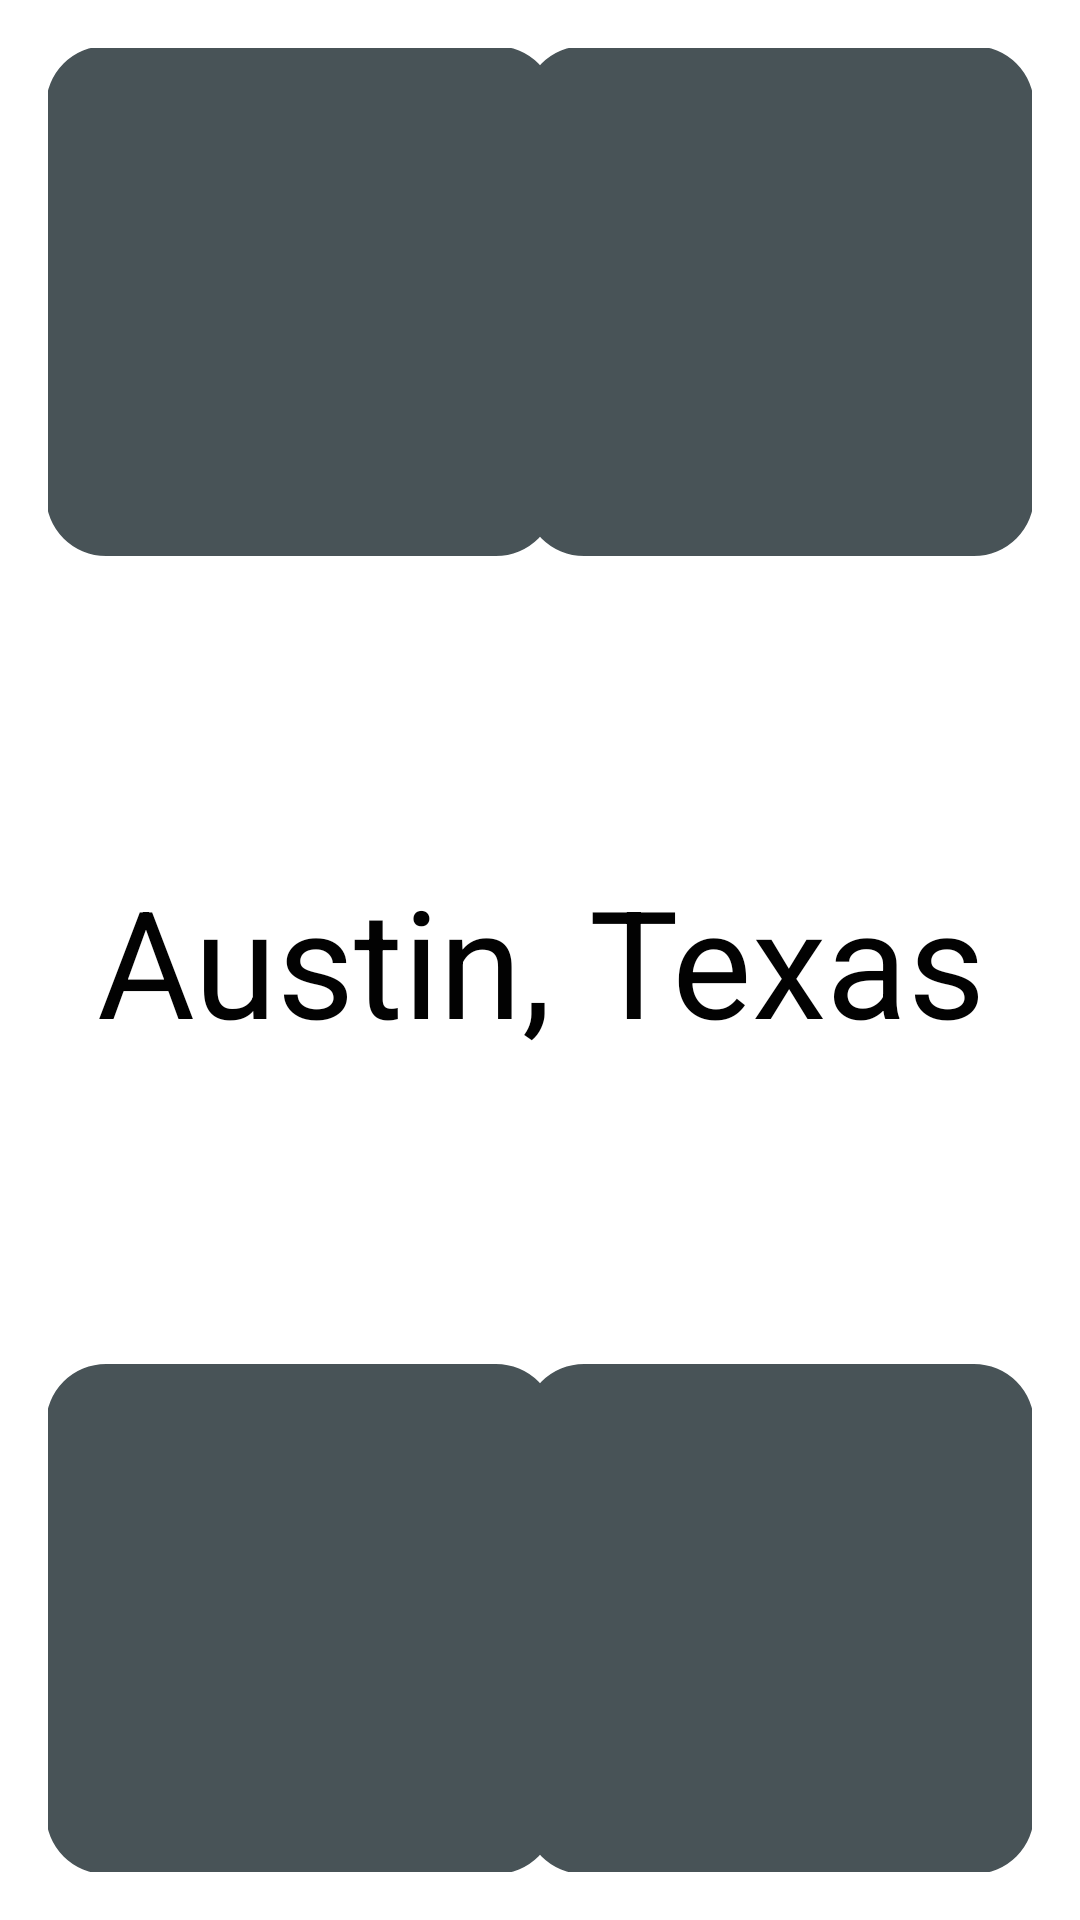

The Android layout XML behind this screen, and the referenced resources:
<!-- AndroidManifest.xml: application theme Theme.AndroidWeatherApp -->
<!-- res/layout/fragment_current_weather_screen.xml -->
<RelativeLayout
    xmlns:android="http://schemas.android.com/apk/res/android"
    xmlns:app="http://schemas.android.com/apk/res-auto"
    xmlns:tools="http://schemas.android.com/tools"
    android:layout_width="match_parent"
    android:layout_height="match_parent"
    android:orientation="vertical"
    android:padding="16dp"
    android:background="@drawable/mainbackground"
    >


    <com.google.android.material.imageview.ShapeableImageView
        android:layout_width="170sp"
        android:layout_height="170sp"
        android:layout_alignParentStart="true"
        android:layout_alignParentTop="true"
        android:layout_marginStart="-1dp"
        android:layout_marginTop="-1dp"
        android:adjustViewBounds="true"
        android:background="#485357"
        android:scaleType="fitCenter"
        app:shapeAppearanceOverlay="@style/roundimageview"
        tools:ignore="ImageContrastCheck" />

    <com.google.android.material.imageview.ShapeableImageView
        android:layout_width="170sp"
        android:layout_height="170sp"
        android:layout_alignParentEnd="true"
        android:layout_alignParentBottom="true"
        android:layout_marginEnd="-1dp"
        android:layout_marginBottom="-1dp"
        android:adjustViewBounds="true"
        android:background="#485357"
        android:scaleType="fitCenter"
        app:shapeAppearanceOverlay="@style/roundimageview" />

    <com.google.android.material.imageview.ShapeableImageView
        android:layout_width="170sp"
        android:layout_height="170sp"
        android:layout_alignParentTop="true"
        android:layout_alignParentEnd="true"
        android:layout_marginTop="-1dp"
        android:layout_marginEnd="-1dp"
        android:adjustViewBounds="true"
        android:background="#485357"
        android:scaleType="fitCenter"
        app:shapeAppearanceOverlay="@style/roundimageview" />

    <com.google.android.material.imageview.ShapeableImageView
        android:layout_width="170sp"
        android:layout_height="170sp"
        android:layout_alignParentStart="true"
        android:layout_alignParentBottom="true"
        android:layout_marginStart="-1dp"
        android:layout_marginTop="-1dp"
        android:layout_marginEnd="-1dp"
        android:layout_marginBottom="-1dp"
        android:adjustViewBounds="true"
        android:background="#485357"
        android:scaleType="fitCenter"
        app:shapeAppearanceOverlay="@style/roundimageview" />

    <TextView
        android:id="@+id/temperature"
        android:layout_width="170sp"
        android:layout_height="170sp"
        android:layout_alignParentStart="true"
        android:layout_alignParentTop="true"
        android:gravity="center"
        android:layout_marginStart="-1dp"
        android:layout_marginTop="-1dp"
        android:textColor="#ffffff"
        android:textSize="50sp" />

    <TextView
        android:id="@+id/humidity"
        android:layout_width="170sp"
        android:layout_height="170sp"
        android:layout_alignParentTop="true"
        android:layout_alignParentEnd="true"
        android:gravity="center"
        android:layout_marginTop="-1dp"
        android:layout_marginEnd="-1dp"
        android:textColor="#ffffff"
        android:textSize="50sp" />

    <TextView
        android:id="@+id/windspeed"
        android:layout_width="170sp"
        android:layout_height="170sp"
        android:layout_alignParentStart="true"
        android:layout_alignParentBottom="true"
        android:gravity="center"
        android:layout_marginStart="-1dp"
        android:layout_marginBottom="-1dp"
        android:textColor="#ffffff"
        android:textSize="50sp" />

    <TextView
        android:id="@+id/pressure"
        android:layout_width="170sp"
        android:layout_height="170sp"
        android:layout_alignParentEnd="true"
        android:layout_alignParentBottom="true"
        android:gravity="center"
        android:layout_marginEnd="-1dp"
        android:layout_marginBottom="-1dp"
        android:textColor="#ffffff"
        android:textSize="50sp" />

    <TextView
        android:layout_width="match_parent"
        android:layout_height="170sp"
        android:layout_centerHorizontal="true"
        android:gravity="center"
        android:layout_centerVertical="true"
        android:text="Austin, Texas"
        android:textAlignment="center"
        android:textColor="#020202"
        android:textSize="50sp" />


</RelativeLayout>
<!-- resources referenced by this layout -->
<resources>
  <style name="roundimageview" parent="">
          <item name="cornerFamily">rounded</item>
          <item name="cornerSize">20dp</item>
          <item name="color">@color/white</item>
      </style>
  <style name="Theme.AndroidWeatherApp" parent="Theme.MaterialComponents.DayNight.DarkActionBar">
          
          <item name="colorPrimary">@color/purple_500</item>
          <item name="colorPrimaryVariant">@color/purple_700</item>
          <item name="colorOnPrimary">@color/white</item>
          
          <item name="colorSecondary">@color/teal_200</item>
          <item name="colorSecondaryVariant">@color/teal_700</item>
          <item name="colorOnSecondary">@color/black</item>
          
          <item name="android:statusBarColor" tools:targetApi="l">?attr/colorPrimaryVariant</item>
          
      </style>
  <!-- not gathered from this repository: default colours our renderer supplied (Android Studio template values) -->
  <color name="purple_500">#FF6200EE</color>
  <color name="purple_700">#FF3700B3</color>
  <color name="teal_200">#FF03DAC5</color>
  <color name="teal_700">#FF018786</color>
  <color name="black">#FF000000</color>
  <color name="white">#FFFFFFFF</color>
</resources>
